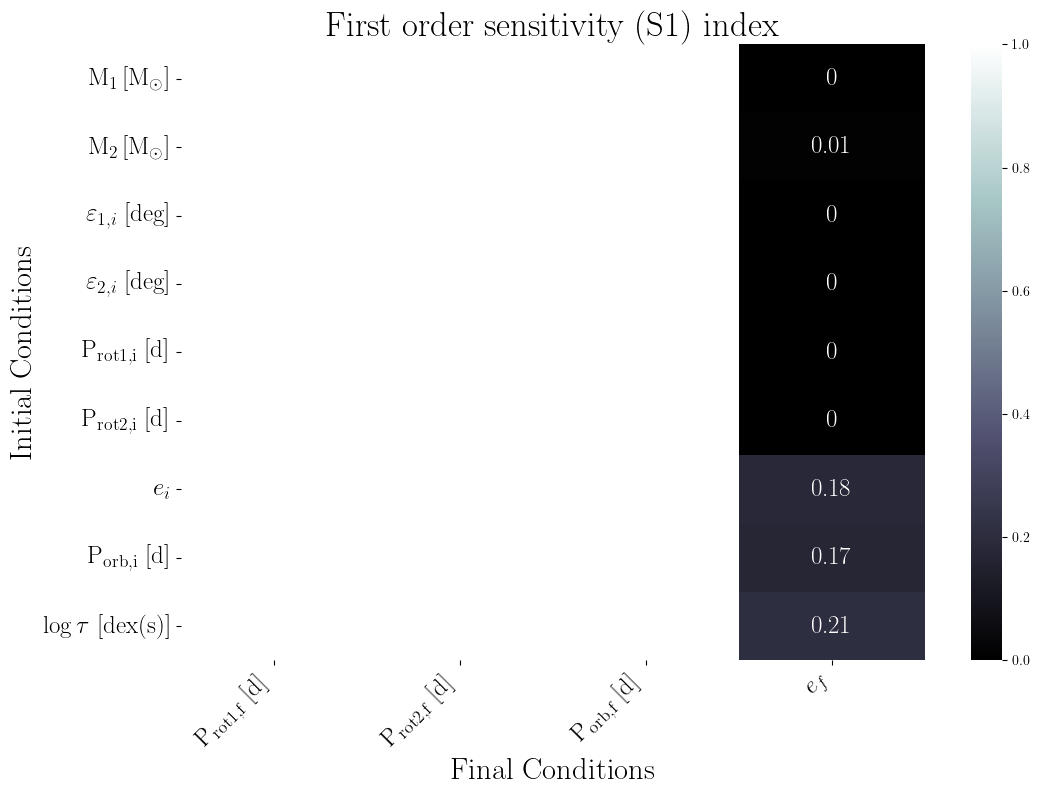

The file beside this chart, header and first rows:
, final.primary.RotPer, final.secondary.RotPer, final.secondary.OrbPeriod, final.secondary.Eccentricity
primary.dMass, , , , 0.0
secondary.dMass, , , , 0.01
primary.dObliquity, , , , 0.0
secondary.dObliquity, , , , 0.0
primary.dRotPeriod, , , , 0.0
secondary.dRotPeriod, , , , 0.0
secondary.dEcc, , , , 0.18
secondary.dOrbPeriod, , , , 0.17
primary.dTidalTau, , , , 0.21
